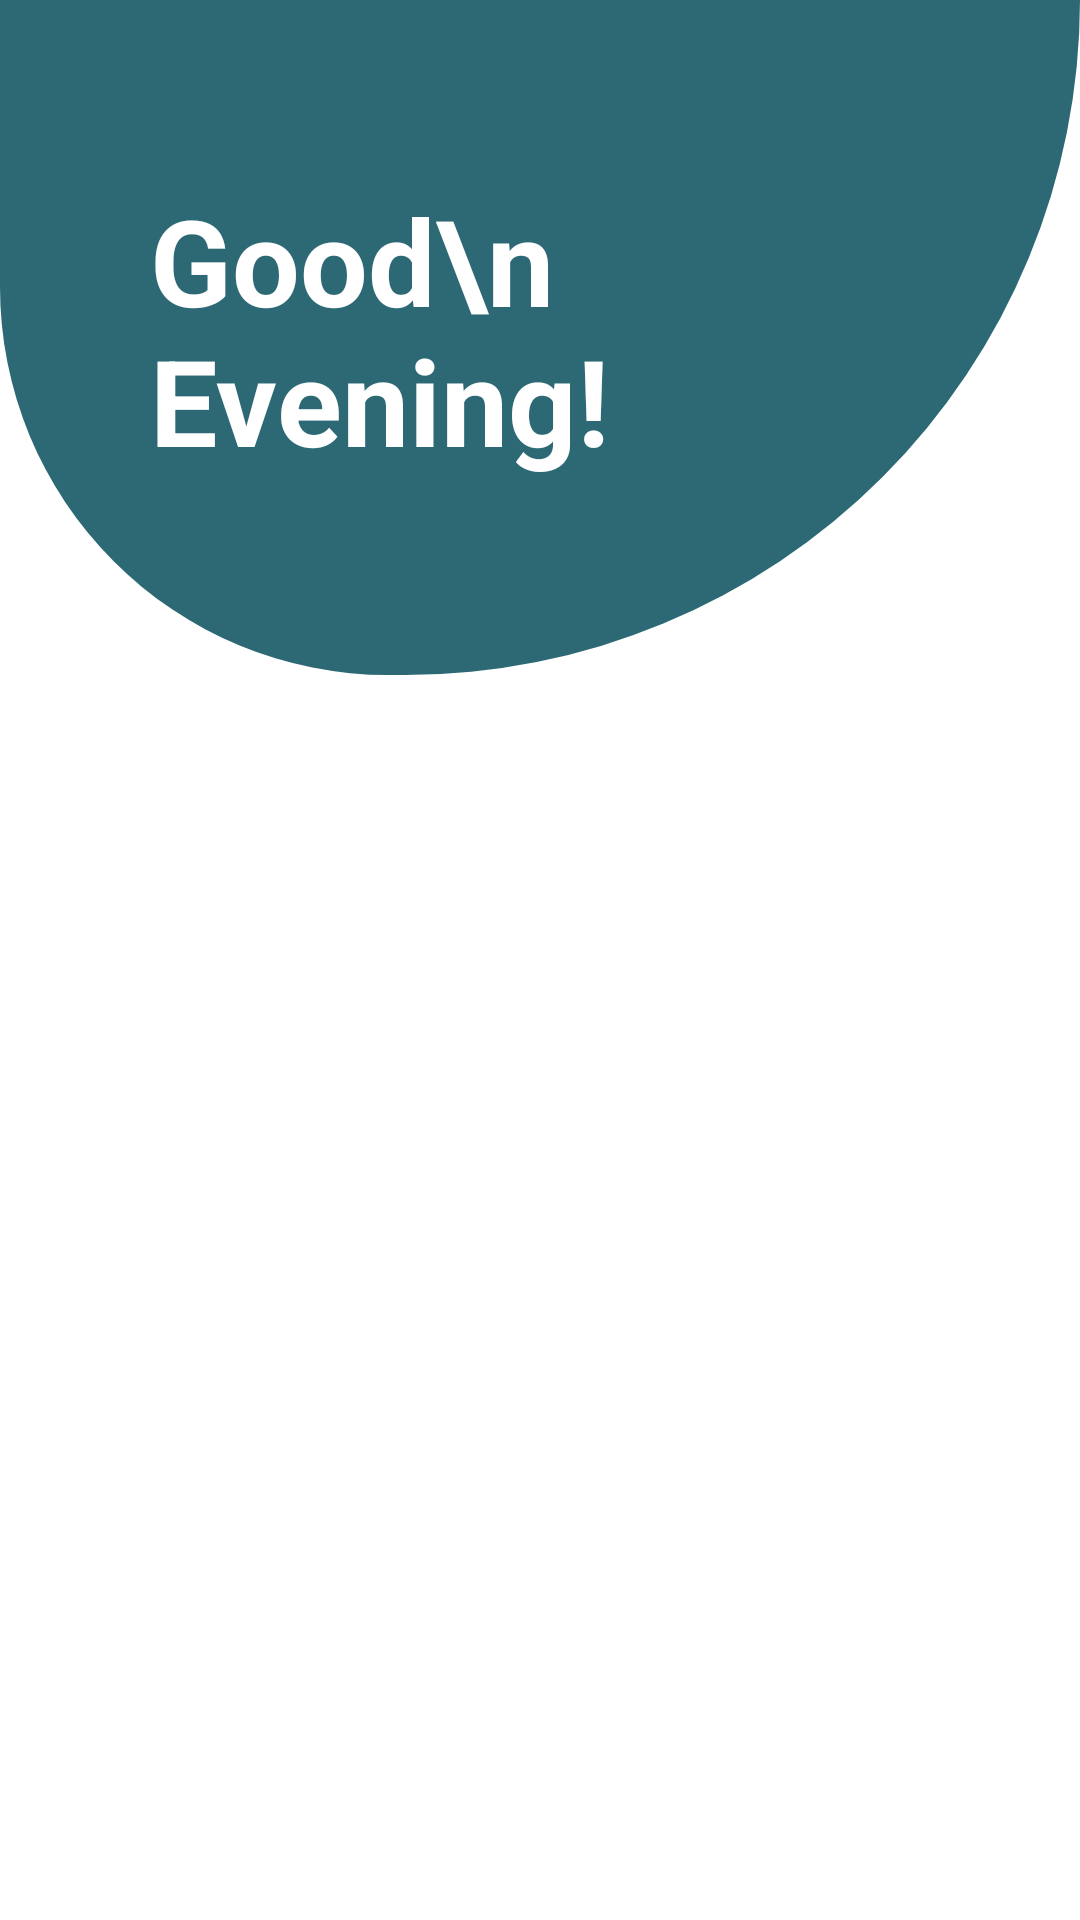

Write the Android layout XML for this screen, with the resource values it uses.
<!-- AndroidManifest.xml: application theme Theme.SoulFit -->
<!-- res/layout/custom_app_bar.xml -->
<?xml version="1.0" encoding="utf-8"?>
<RelativeLayout xmlns:android="http://schemas.android.com/apk/res/android"
    xmlns:app="http://schemas.android.com/apk/res-auto"
    xmlns:tools="http://schemas.android.com/tools"
    android:layout_width="match_parent"
    android:layout_height="wrap_content">

    <ImageView
        android:id="@+id/customAppBar"
        android:layout_width="match_parent"
        android:layout_height="225dp"
        android:background="@drawable/home_page_vector" />

    <TextView
        android:id="@+id/greetingText"
        android:layout_width="155dp"
        android:layout_height="wrap_content"
        android:layout_alignParentStart="true"
        android:layout_alignParentTop="true"
        android:layout_marginStart="50dp"
        android:layout_marginTop="60dp"
        android:text="Good\nEvening!"
        android:textColor="@android:color/white"
        android:textStyle="bold"
        android:textSize="40sp" />

    <ImageView
        android:id="@+id/iconButton"
        android:layout_width="48dp"
        android:layout_height="48dp"
        android:layout_alignTop="@+id/greetingText"
        android:layout_alignBottom="@+id/greetingText"
        android:layout_alignParentEnd="true"
        android:layout_marginTop="26dp"
        android:layout_marginEnd="74dp"
        android:layout_marginBottom="26dp"
        android:background="?android:attr/selectableItemBackground"
        android:src="@drawable/ic_account_circle_rounded"
        tools:ignore="SpeakableTextPresentCheck"
        app:tint="@color/white" />

</RelativeLayout>
<!-- resources referenced by this layout -->
<resources>
  <color name="white">#FFFFFFFF</color>
  <!-- drawable home_page_vector (drawable) -->
  <?xml version="1.0" encoding="utf-8"?>
  <shape xmlns:android="http://schemas.android.com/apk/res/android">
      <solid android:color="#2C6975" />
      <corners
          android:bottomLeftRadius="2300dp"
          android:bottomRightRadius="4000dp" />
  </shape>
  <style name="Theme.SoulFit" parent="Theme.MaterialComponents.Light.NoActionBar">
          
          <item name="colorPrimary">@color/background</item>
          <item name="colorPrimaryVariant">@color/black</item>
          <item name="colorOnPrimary">@color/white</item>
          
          <item name="colorSecondary">@color/background</item>
          <item name="colorSecondaryVariant">@color/profile_bkg</item>
          <item name="colorOnSecondary">@color/black</item>
          
          <item name="android:statusBarColor">?attr/colorPrimaryVariant</item>
          
      </style>
  <color name="background">#FF1C5560</color>
  <color name="black">#FF000000</color>
  <color name="profile_bkg">#FF9FBFC1</color>
</resources>
